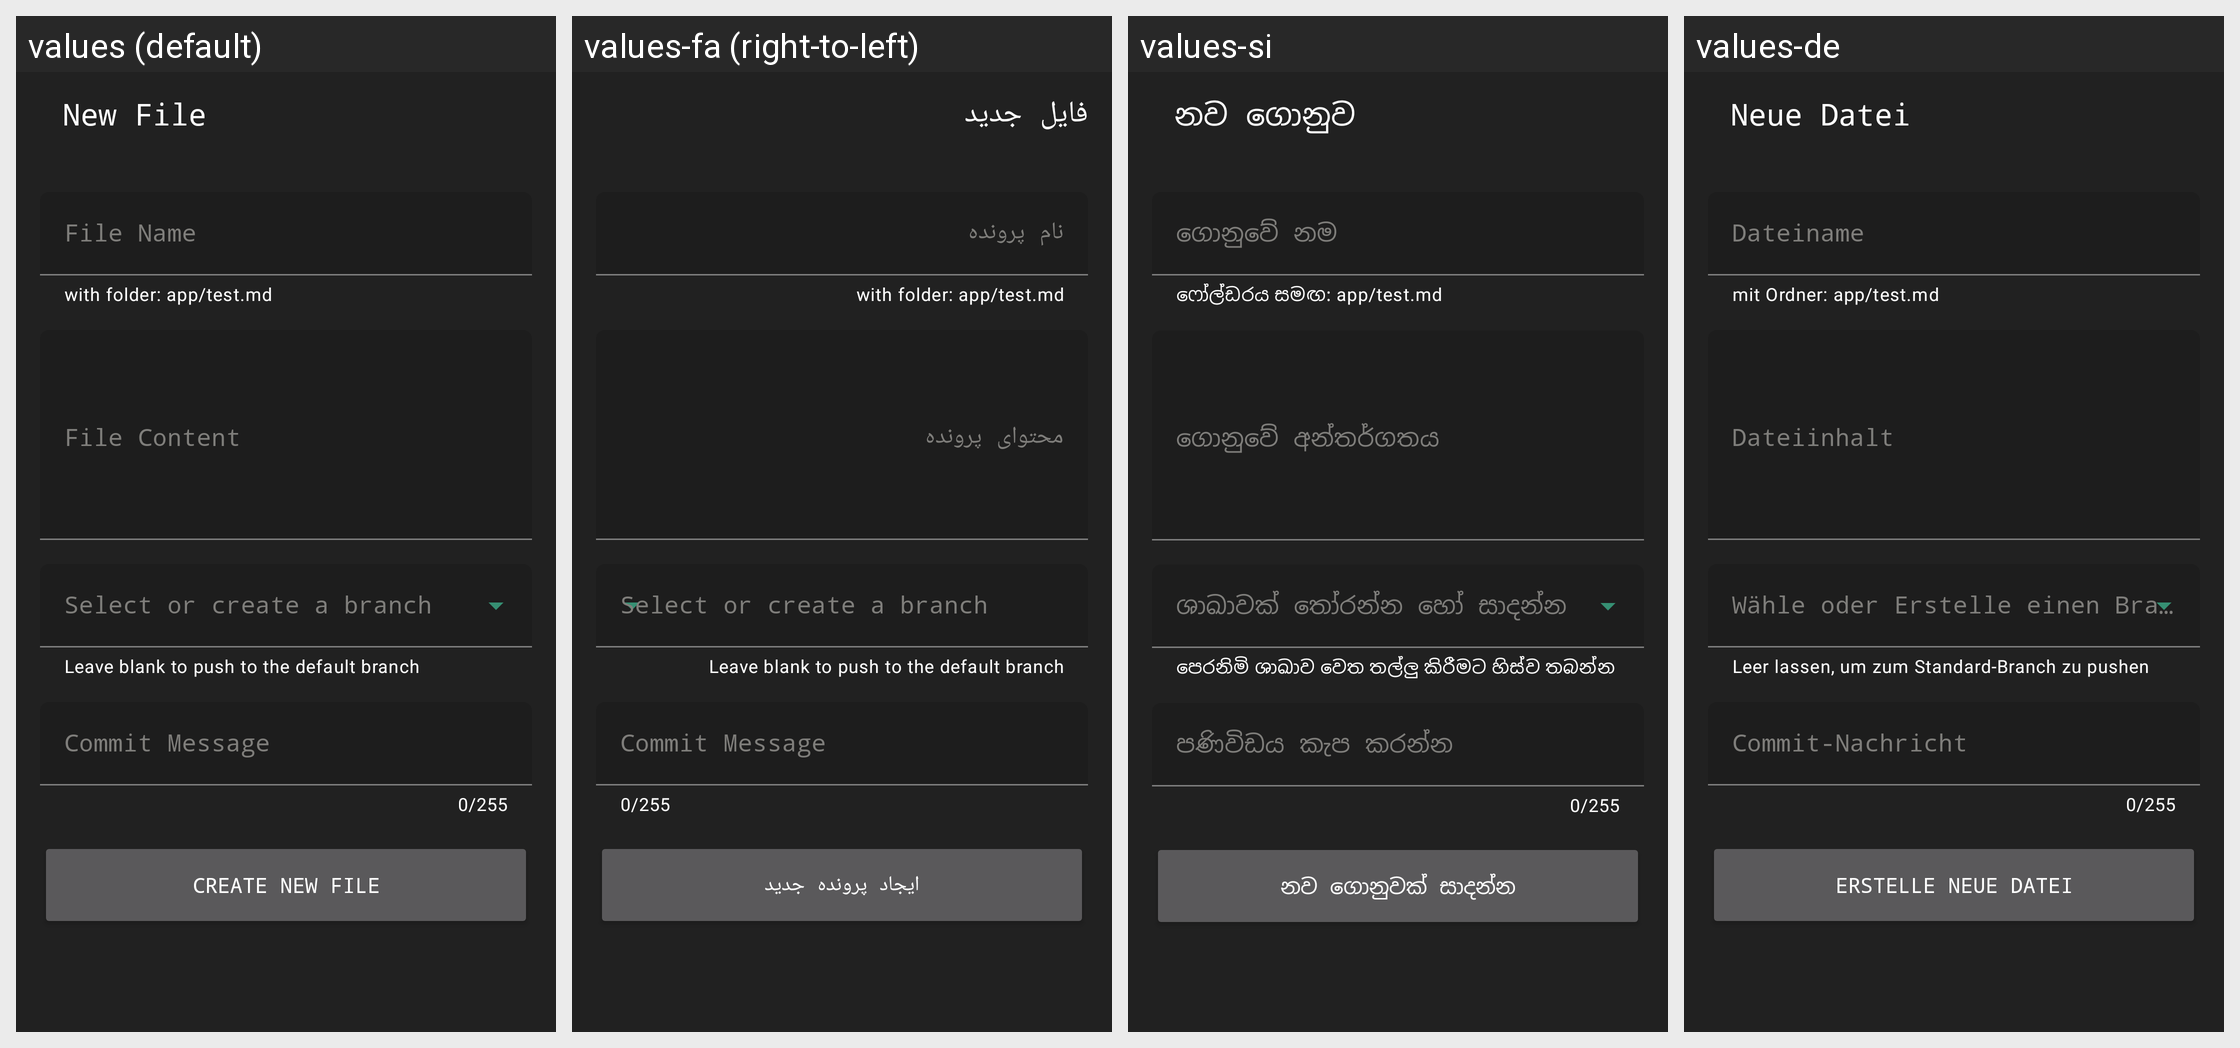

The same Android screen rendered under several of its app's locales, left to right. List the strings drawn on it with the default value and each locale's translation.
Android screen res/layout/activity_create_file.xml rendered under 4 locales, left to right: values (default), values-fa (right-to-left), values-si, values-de. Device: Nexus 5 (rendered at 1080×1920; each locale shown at half size, 540×960, under a caption strip naming it); theme AppTheme.NoActionBar.
Other locales in the repository, not shown: values-ar, values-cs, values-es, values-fi, values-fr, values-it, values-ko, values-lv, values-nl, values-pl, values-pt, values-ru, values-sk, values-sr, values-tr, values-uk, values-zh.
Strings drawn on this screen, with the default value and each locale's value (text and hints the layout hard-codes, and strings that could not be matched under every locale, appear in the picture but are not listed):

pageTitleNewFile
  values: New File
  values-fa: فایل جدید
  values-si: නව ගොනුව
  values-de: Neue Datei

newFileNameTintCopy
  values: File Name
  values-fa: نام پرونده
  values-si: ගොනුවේ නම
  values-de: Dateiname

newFileNameHintMessage
  values: with folder: app/test.md
  values-fa: with folder: app/test.md
  values-si: ෆෝල්ඩරය සමඟ: app/test.md
  values-de: mit Ordner: app/test.md

newFileEmptyBranchMessage
  values: Leave blank to push to the default branch
  values-fa: Leave blank to push to the default branch
  values-si: පෙරනිමි ශාඛාව වෙත තල්ලු කිරීමට හිස්ව තබන්න
  values-de: Leer lassen, um zum Standard-Branch zu pushen

newFileMessageTintCopy
  values: Commit Message
  values-fa: Commit Message
  values-si: පණිවිඩය කැප කරන්න
  values-de: Commit-Nachricht

newFileButtonCopy
  values: Create New File
  values-fa: ایجاد پرونده جدید
  values-si: නව ගොනුවක් සාදන්න
  values-de: Erstelle neue Datei
